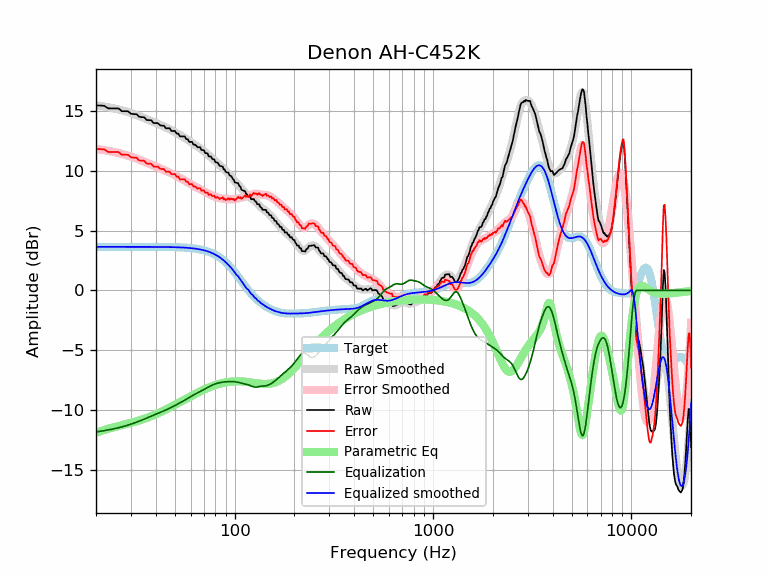

The table this chart was drawn from, first rows:
frequency, raw, error, smoothed, error_smoothed, equalization, parametric_eq, equalized_raw, equalized_smoothed, target
20, 15.48, 11.83, 15.50, 11.85, -11.85, -11.92, 3.63, 3.65, 3.65
21, 15.48, 11.83, 15.45, 11.80, -11.80, -11.79, 3.68, 3.65, 3.65
22, 15.45, 11.81, 15.39, 11.74, -11.74, -11.68, 3.71, 3.65, 3.65
23, 15.24, 11.59, 15.34, 11.69, -11.69, -11.59, 3.55, 3.65, 3.65
24, 15.24, 11.59, 15.28, 11.63, -11.63, -11.51, 3.61, 3.65, 3.65
25, 15.23, 11.59, 15.21, 11.56, -11.56, -11.43, 3.67, 3.65, 3.65
26, 15.23, 11.59, 15.15, 11.50, -11.50, -11.36, 3.73, 3.65, 3.65
27, 15.00, 11.36, 15.08, 11.43, -11.43, -11.29, 3.57, 3.65, 3.65
28, 15.00, 11.35, 15.00, 11.36, -11.36, -11.23, 3.64, 3.65, 3.65
29, 15.00, 11.35, 14.93, 11.28, -11.28, -11.16, 3.72, 3.65, 3.65
30, 14.79, 11.14, 14.85, 11.20, -11.20, -11.10, 3.59, 3.65, 3.65
31, 14.76, 11.11, 14.77, 11.12, -11.12, -11.03, 3.64, 3.65, 3.65
32, 14.75, 11.11, 14.68, 11.04, -11.04, -10.96, 3.72, 3.65, 3.65
33, 14.53, 10.89, 14.60, 10.95, -10.95, -10.89, 3.58, 3.65, 3.65
34, 14.51, 10.86, 14.51, 10.86, -10.86, -10.82, 3.64, 3.65, 3.65
35, 14.50, 10.85, 14.42, 10.78, -10.78, -10.75, 3.72, 3.64, 3.64
36, 14.27, 10.62, 14.34, 10.69, -10.69, -10.68, 3.57, 3.64, 3.64
37, 14.25, 10.61, 14.25, 10.61, -10.61, -10.61, 3.64, 3.64, 3.64
38, 14.24, 10.60, 14.17, 10.53, -10.53, -10.53, 3.71, 3.64, 3.64
39, 14.01, 10.37, 14.09, 10.45, -10.45, -10.45, 3.56, 3.64, 3.64
40, 14.01, 10.36, 14.02, 10.38, -10.38, -10.37, 3.63, 3.64, 3.64
41, 14.01, 10.37, 13.94, 10.30, -10.30, -10.29, 3.70, 3.64, 3.64
42, 13.83, 10.20, 13.87, 10.23, -10.23, -10.21, 3.60, 3.64, 3.64
43, 13.79, 10.15, 13.80, 10.16, -10.16, -10.13, 3.63, 3.64, 3.64
44, 13.79, 10.16, 13.72, 10.09, -10.09, -10.05, 3.70, 3.63, 3.63
45, 13.57, 9.94, 13.65, 10.02, -10.02, -9.97, 3.55, 3.63, 3.63
46, 13.57, 9.94, 13.57, 9.95, -9.95, -9.89, 3.63, 3.63, 3.63
47, 13.57, 9.95, 13.50, 9.87, -9.87, -9.81, 3.70, 3.63, 3.63
48, 13.35, 9.73, 13.42, 9.79, -9.79, -9.73, 3.55, 3.62, 3.62
49, 13.35, 9.73, 13.34, 9.72, -9.72, -9.66, 3.63, 3.62, 3.62
50, 13.35, 9.74, 13.25, 9.64, -9.64, -9.58, 3.71, 3.62, 3.62
51, 13.12, 9.51, 13.17, 9.56, -9.56, -9.50, 3.56, 3.61, 3.61
52, 13.12, 9.52, 13.09, 9.49, -9.49, -9.42, 3.64, 3.61, 3.61
53, 12.89, 9.29, 13.01, 9.41, -9.41, -9.35, 3.48, 3.60, 3.60
54, 12.89, 9.30, 12.93, 9.34, -9.34, -9.28, 3.55, 3.59, 3.59
55, 12.89, 9.30, 12.85, 9.27, -9.27, -9.20, 3.62, 3.59, 3.59
56, 12.89, 9.31, 12.77, 9.20, -9.20, -9.13, 3.69, 3.58, 3.58
57, 12.66, 9.09, 12.69, 9.12, -9.12, -9.06, 3.54, 3.57, 3.57
58, 12.66, 9.10, 12.61, 9.05, -9.05, -8.99, 3.61, 3.56, 3.56
59, 12.43, 8.88, 12.53, 8.97, -8.97, -8.93, 3.46, 3.55, 3.55
60, 12.43, 8.89, 12.44, 8.90, -8.90, -8.86, 3.53, 3.54, 3.54
61, 12.43, 8.91, 12.36, 8.83, -8.83, -8.80, 3.61, 3.53, 3.53
62, 12.21, 8.69, 12.27, 8.76, -8.76, -8.74, 3.45, 3.51, 3.51
63, 12.21, 8.71, 12.19, 8.69, -8.69, -8.68, 3.51, 3.50, 3.50
64, 12.11, 8.63, 12.12, 8.63, -8.63, -8.62, 3.48, 3.48, 3.48
65, 11.98, 8.52, 12.04, 8.58, -8.58, -8.56, 3.41, 3.47, 3.47
66, 11.99, 8.54, 11.97, 8.52, -8.52, -8.51, 3.46, 3.45, 3.45
67, 11.99, 8.56, 11.90, 8.47, -8.47, -8.45, 3.52, 3.43, 3.43
68, 11.76, 8.35, 11.82, 8.41, -8.41, -8.40, 3.34, 3.41, 3.41
69, 11.75, 8.37, 11.74, 8.36, -8.36, -8.35, 3.39, 3.38, 3.38
70, 11.74, 8.38, 11.66, 8.30, -8.30, -8.31, 3.44, 3.36, 3.36
71, 11.50, 8.17, 11.57, 8.24, -8.24, -8.26, 3.25, 3.33, 3.33
72, 11.48, 8.18, 11.49, 8.19, -8.19, -8.22, 3.30, 3.30, 3.30
73, 11.47, 8.20, 11.40, 8.13, -8.13, -8.17, 3.34, 3.27, 3.27
74, 11.22, 7.99, 11.31, 8.08, -8.08, -8.13, 3.15, 3.24, 3.24
75, 11.21, 8.01, 11.23, 8.03, -8.03, -8.09, 3.19, 3.20, 3.20
76, 11.21, 8.04, 11.14, 7.98, -7.98, -8.06, 3.23, 3.16, 3.16
77, 11.02, 7.90, 11.06, 7.93, -7.93, -8.02, 3.09, 3.12, 3.12
78, 10.97, 7.89, 10.97, 7.89, -7.89, -7.99, 3.08, 3.08, 3.08
79, 10.97, 7.93, 10.89, 7.86, -7.86, -7.96, 3.11, 3.03, 3.03
... 553 more rows
